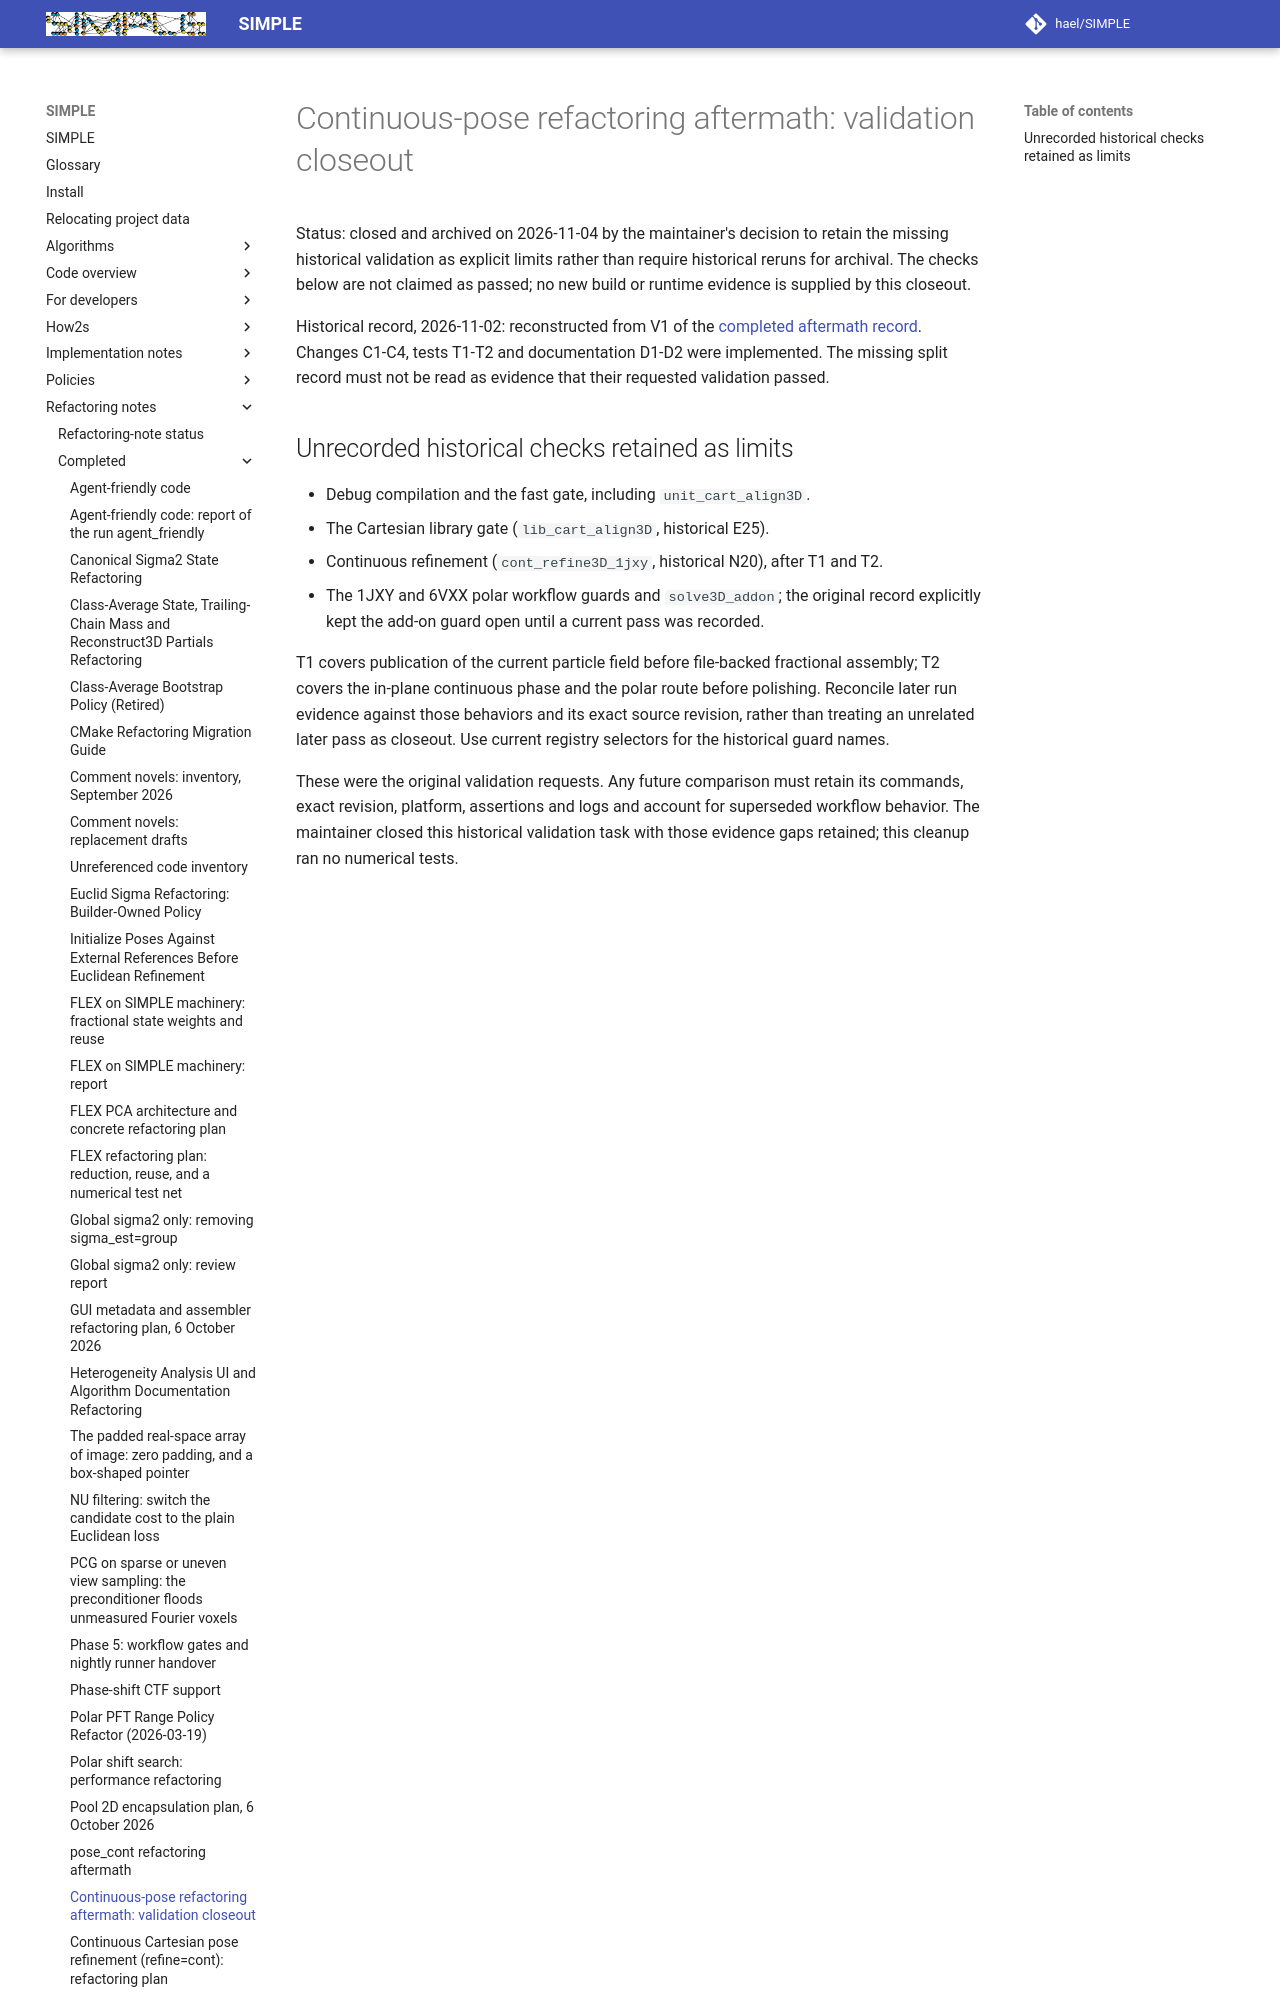

repository: hael/SIMPLE · page: refactoring_notes/completed/pose_cont_refactor_aftermath_validation_closeout.html · generator: mkdocs

# Continuous-pose refactoring aftermath: validation closeout

Status: closed and archived on 2026-11-04 by the maintainer's decision to retain
the missing historical validation as explicit limits rather than require
historical reruns for archival. The checks below are not claimed as passed;
no new build or runtime evidence is supplied by this closeout.

Historical record, 2026-11-02: reconstructed from V1 of the [completed aftermath record](pose_cont_refactor_aftermath_issues_completed.md).
Changes C1-C4, tests T1-T2 and documentation D1-D2 were implemented. The missing split record
must not be read as evidence that their requested validation passed.
